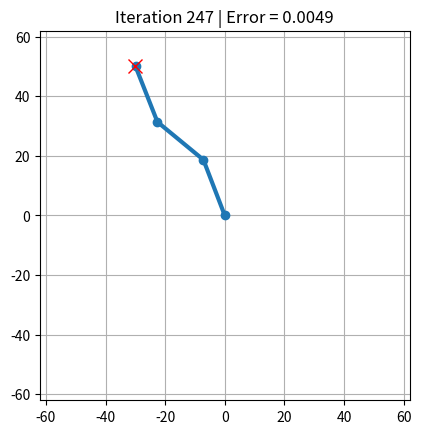

Write Python code to recreate this figure.
import numpy as np
import itertools
import matplotlib.pyplot as plt

from matplotlib.animation import PillowWriter

#l1 = 30.2
#l2 = 26.9
#l3 = 10.6
l1 = 20.
l2 = 20.
l3 = 20.
weight_var_angle = 0.2
max_iterations = 3000
delta_theta_deg = 0.5

def wrap_angle(theta):
    return (theta + np.pi) % (2 * np.pi) - np.pi


def forward_kinematics(theta):
    x0, y0 = 0, 0

    x1 = l1 * np.cos(theta[0])
    y1 = l1 * np.sin(theta[0])

    x2 = x1 + l2 * np.cos(theta[0] + theta[1])
    y2 = y1 + l2 * np.sin(theta[0] + theta[1])

    x3 = x2 + l3 * np.cos(theta[0] + theta[1] + theta[2])
    y3 = y2 + l3 * np.sin(theta[0] + theta[1] + theta[2])

    return [x0, x1, x2, x3], [y0, y1, y2, y3]


def decision_rotation(pos_final, choices_theta_degree, current_theta):


    tab_cost = np.ones(len(choices_theta_degree)) * np.inf   #so that the cost for the one we do nor set is infinite and can never been chosen
    for i, theta_choice in enumerate(choices_theta_degree):
        if(choices_theta_degree[0] == choices_theta_degree[3] or choices_theta_degree[1] == choices_theta_degree[4] or choices_theta_degree[2] == choices_theta_degree[5]):
            continue #not consider the possibilities that add and then remove an angle
        angle_l1 = current_theta[0] + np.deg2rad(theta_choice[0] - theta_choice[3])
        angle_l2 = current_theta[0] + current_theta[1] + np.deg2rad(theta_choice[0] +theta_choice[1] - theta_choice[3] - theta_choice[4])
        angle_l3 = current_theta[0] + current_theta[1] + current_theta[2] + np.deg2rad(theta_choice[0] +theta_choice[1]+ theta_choice[2] - theta_choice[3] - theta_choice[4] - theta_choice[5])

        x_after_rot = l1 * np.cos(angle_l1) + l2 * np.cos(angle_l2) + l3 * np.cos(angle_l3)
        y_after_rot = l1 * np.sin(angle_l1) + l2 * np.sin(angle_l2) + l3 * np.sin(angle_l3)

        new_theta3 = current_theta[2] + np.deg2rad(theta_choice[2] - theta_choice[5])

        tab_cost[i] = (x_after_rot - pos_final[0] )**2 + (y_after_rot - pos_final[1] )**2 + weight_var_angle * ((np.deg2rad(theta_choice[0] + theta_choice[3]))**2 + (np.deg2rad(theta_choice[1] + theta_choice[4]))**2 + (np.deg2rad(theta_choice[2]+ theta_choice[5]))**2 )

        
        # ce serait cool apres d'ajouter des contraintes ici par la suite pour correspondre a un bras humain

    ind_best_choice = np.argmin(tab_cost)
    best_choice_rot = choices_theta_degree[ind_best_choice]
    return best_choice_rot


def main():
    frames = []
    pos_final = np.array([-30, 50])
    current_theta = np.array([0 * np.pi, 0.85* np.pi, 0. * np.pi])
    d = delta_theta_deg

    choices_theta_degree = [
        list(choice)
        for choice in itertools.product([0., d], repeat=6)
    ]

    iteration_k = 0
    best_choice_rot = np.ones(6)

    # Visualization setup 
    plt.ion()

    fig, ax = plt.subplots()
    reach = l1 + l2 + l3 + 2

    ax.set_xlim(-reach, reach)
    ax.set_ylim(-reach, reach)
    ax.set_aspect("equal")
    ax.grid(True)

    arm_line, = ax.plot([], [], "o-", linewidth=3)
    target_point, = ax.plot(pos_final[0], pos_final[1], "rx", markersize=10)

    pause_time = 10*(10**(-30))  # increase this value to make the animation slower


    writer = PillowWriter(fps=30) # for the GIF
    with writer.saving(fig, "arm_python_angle_only_homo.gif", dpi=100):
        #  Main loop
        while not np.allclose(best_choice_rot, np.zeros(6)) and iteration_k < max_iterations:

            best_choice_rot = decision_rotation(pos_final, choices_theta_degree, current_theta)

            net_choice = np.array(best_choice_rot[:3]) - np.array(best_choice_rot[3:])
            current_theta = current_theta + np.deg2rad(net_choice)
            current_theta = wrap_angle(current_theta)

            x_points, y_points = forward_kinematics(current_theta)

            x_current = x_points[-1]
            y_current = y_points[-1]

            error = (pos_final[0] - x_current)**2 + (pos_final[1] - y_current)**2

            print(f"Iteration {iteration_k}: x = {x_current}, y = {y_current}")
            print(f"Error = {error}")
            print(f"best_choice = {best_choice_rot}")
            print("--------------------------------")

            # Update animation
            arm_line.set_data(x_points, y_points)
            ax.set_title(f"Iteration {iteration_k} | Error = {error:.4f}")

            writer.grab_frame()
            #plt.pause(pause_time)

            iteration_k += 1

    plt.ioff()
    plt.show()


if __name__ == "__main__":
    main()
